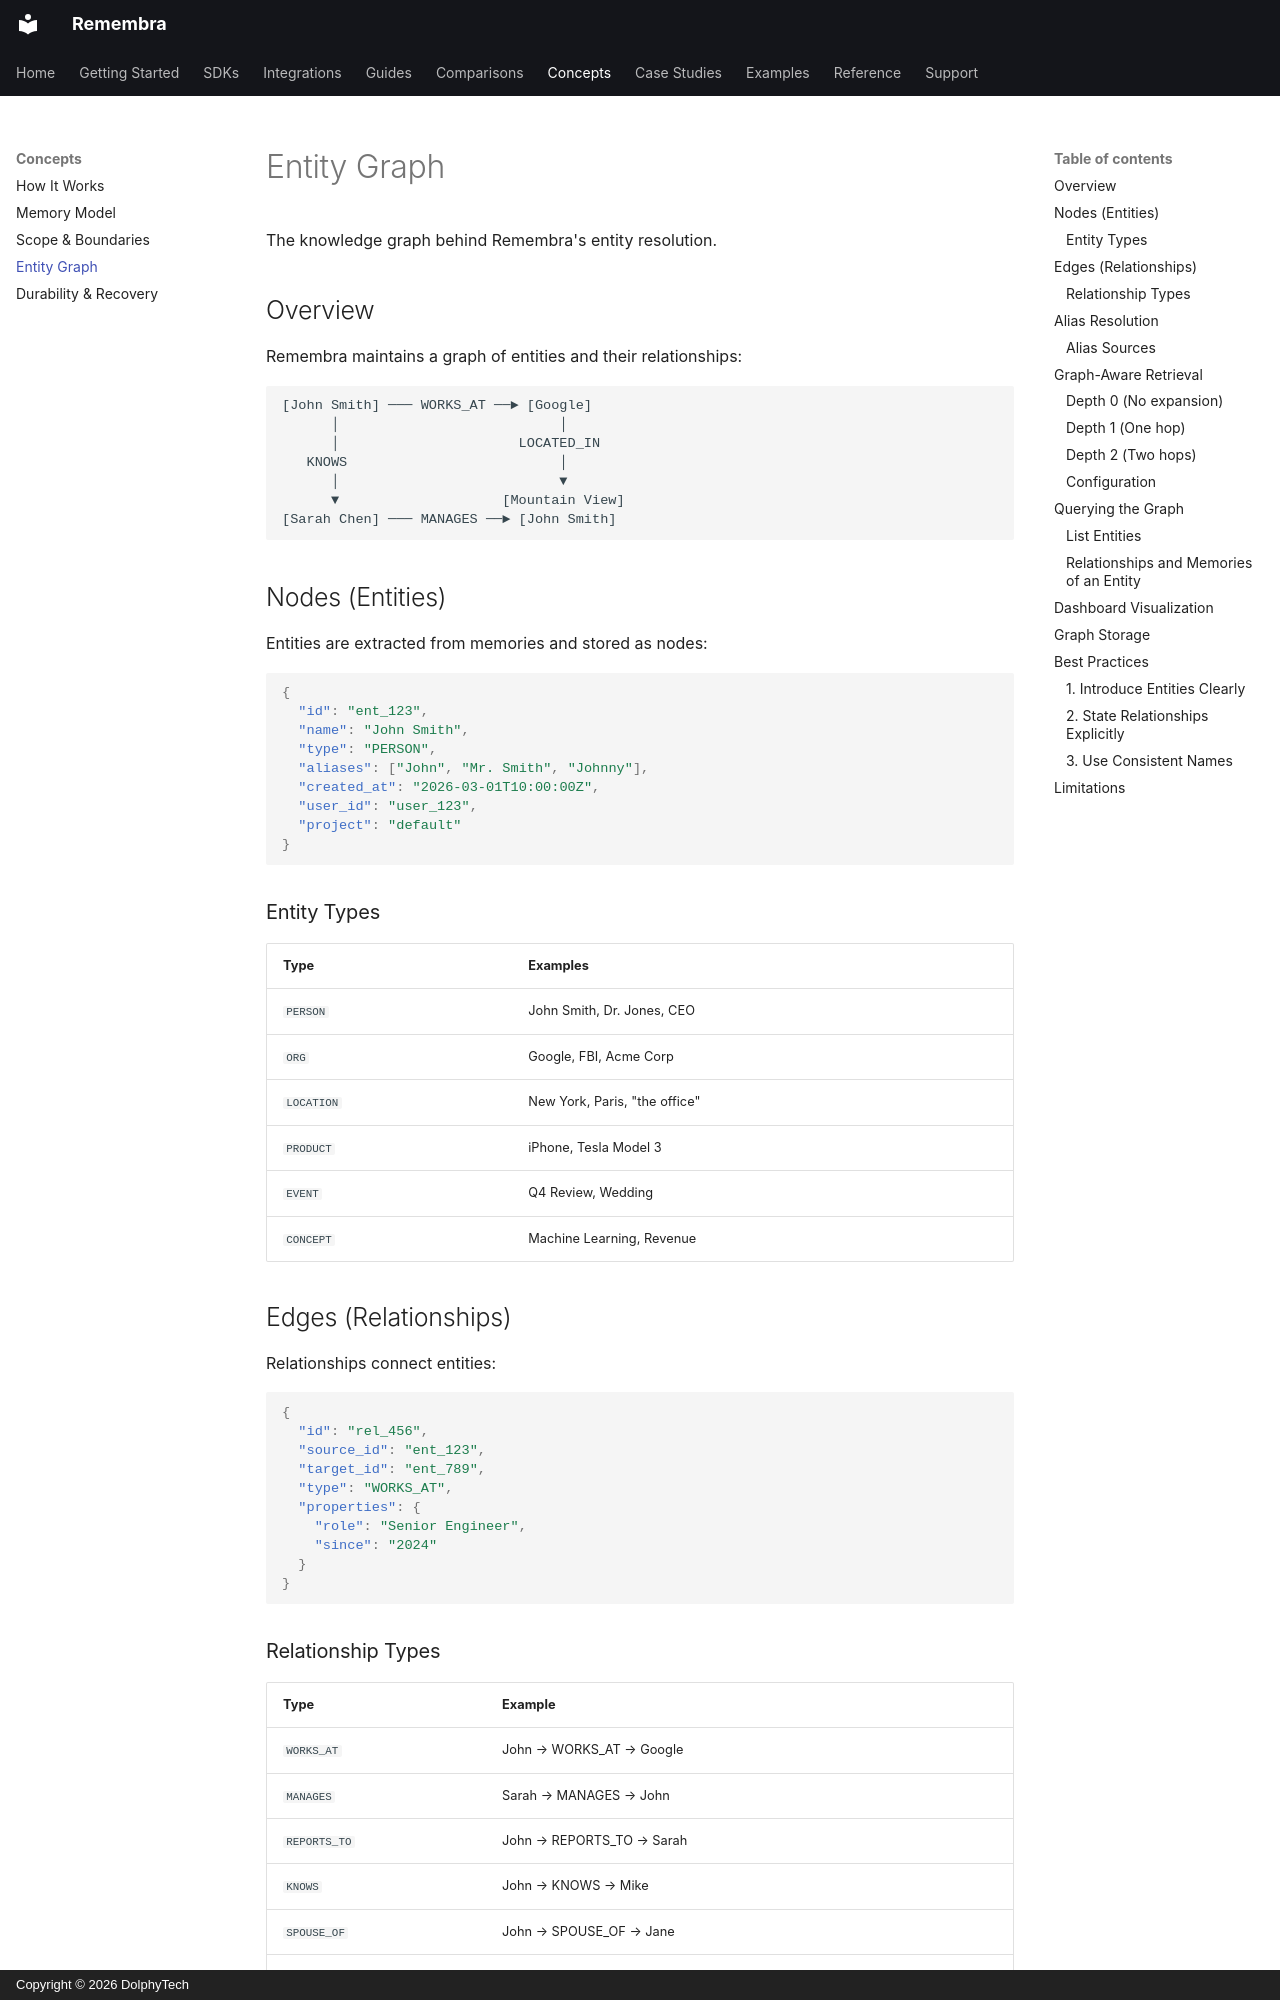

repository: remembra-ai/remembra · page: concepts/entity-graph/index.html · generator: mkdocs · copyright: Copyright © 2026 DolphyTech

# Entity Graph

The knowledge graph behind Remembra's entity resolution.

## Overview

Remembra maintains a graph of entities and their relationships:

```
[John Smith] ─── WORKS_AT ──► [Google]
      │                           │
      │                      LOCATED_IN
   KNOWS                          │
      │                           ▼
      ▼                    [Mountain View]
[Sarah Chen] ─── MANAGES ──► [John Smith]
```

## Nodes (Entities)

Entities are extracted from memories and stored as nodes:

```json
{
  "id": "ent_123",
  "name": "John Smith",
  "type": "PERSON",
  "aliases": ["John", "Mr. Smith", "Johnny"],
  "created_at": "2026-03-01T10:00:00Z",
  "user_id": "user_123",
  "project": "default"
}
```

### Entity Types

| Type | Examples |
|------|----------|
| `PERSON` | John Smith, Dr. Jones, CEO |
| `ORG` | Google, FBI, Acme Corp |
| `LOCATION` | New York, Paris, "the office" |
| `PRODUCT` | iPhone, Tesla Model 3 |
| `EVENT` | Q4 Review, Wedding |
| `CONCEPT` | Machine Learning, Revenue |

## Edges (Relationships)

Relationships connect entities:

```json
{
  "id": "rel_456",
  "source_id": "ent_123",
  "target_id": "ent_789",
  "type": "WORKS_AT",
  "properties": {
    "role": "Senior Engineer",
    "since": "2024"
  }
}
```

### Relationship Types

| Type | Example |
|------|---------|
| `WORKS_AT` | John → WORKS_AT → Google |
| `MANAGES` | Sarah → MANAGES → John |
| `REPORTS_TO` | John → REPORTS_TO → Sarah |
| `KNOWS` | John → KNOWS → Mike |
| `SPOUSE_OF` | John → SPOUSE_OF → Jane |
| `LOCATED_IN` | Google → LOCATED_IN → California |
| `PART_OF` | Chrome → PART_OF → Google |
| `OWNS` | John → OWNS → Tesla |
